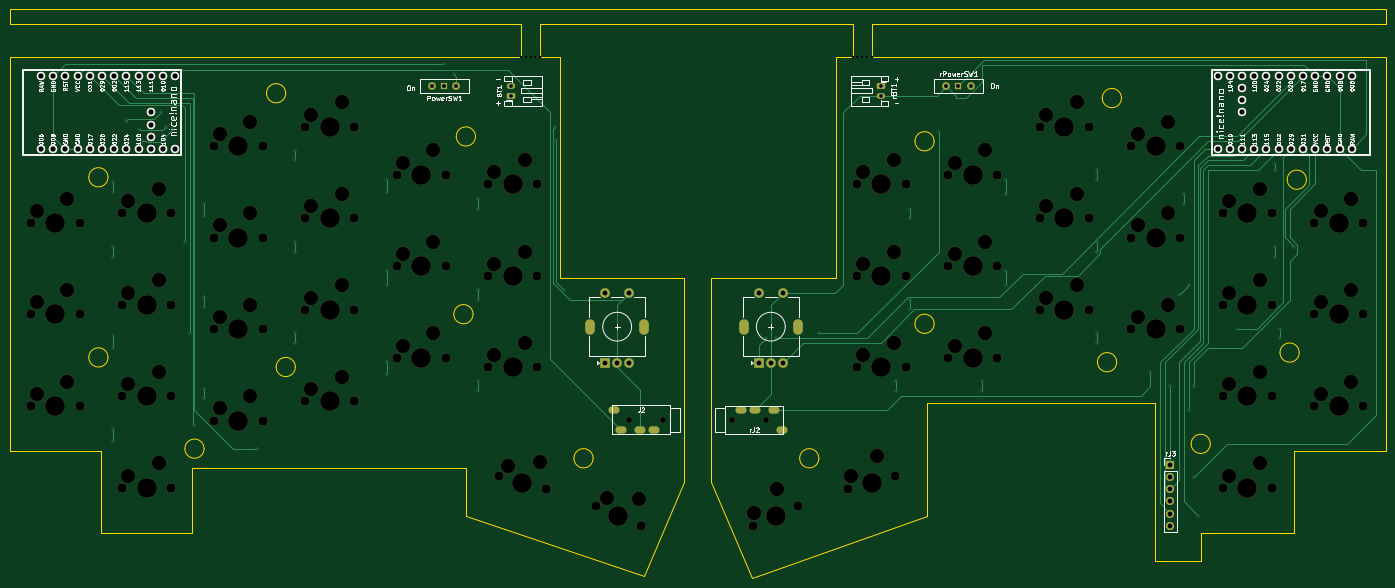
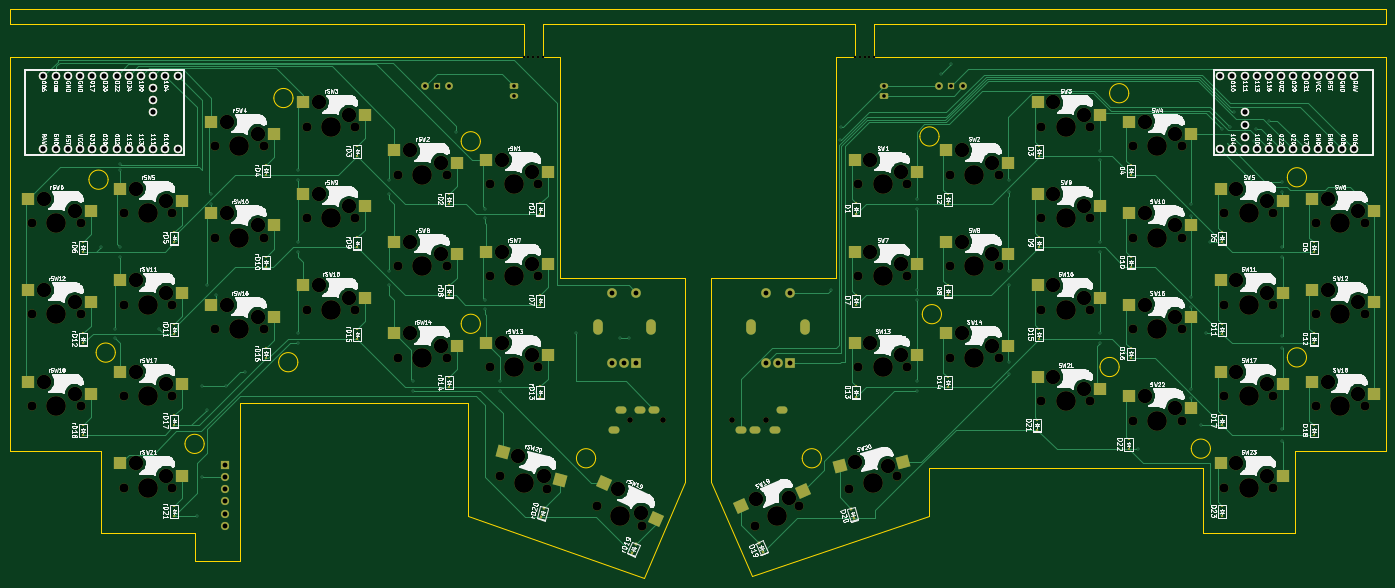
Circuit board: 11 layer files. Board 286.5 x 118.5 mm.
- bottom_copper: manjaro_mx-B_Cu.gbl (52306 bytes)
- bottom_mask: manjaro_mx-B_Mask.gbs (19478 bytes)
- paste: manjaro_mx-B_Paste.gbp (7932 bytes)
- bottom_silk: manjaro_mx-B_Silkscreen.gbo (374986 bytes)
- outline: manjaro_mx-Edge_Cuts.gm1 (5193 bytes)
- top_copper: manjaro_mx-F_Cu.gtl (21755 bytes)
- top_mask: manjaro_mx-F_Mask.gts (12651 bytes)
- paste: manjaro_mx-F_Paste.gtp (468 bytes)
- top_silk: manjaro_mx-F_Silkscreen.gto (113700 bytes)
- drill: manjaro_mx-NPTH.drl (4561 bytes)
- drill: manjaro_mx-PTH.drl (3460 bytes)

=== bottom_copper: manjaro_mx-B_Cu.gbl (52306 bytes, source omitted) ===
=== bottom_mask: manjaro_mx-B_Mask.gbs (19478 bytes, source omitted) ===
=== paste: manjaro_mx-B_Paste.gbp (7932 bytes, source omitted) ===
=== bottom_silk: manjaro_mx-B_Silkscreen.gbo (374986 bytes, source omitted) ===
=== outline: manjaro_mx-Edge_Cuts.gm1 ===
%TF.GenerationSoftware,KiCad,Pcbnew,8.0.3*%
%TF.CreationDate,2025-01-04T16:23:02+09:00*%
%TF.ProjectId,manjaro_mx,6d616e6a-6172-46f5-9f6d-782e6b696361,rev?*%
%TF.SameCoordinates,Original*%
%TF.FileFunction,Profile,NP*%
%FSLAX46Y46*%
G04 Gerber Fmt 4.6, Leading zero omitted, Abs format (unit mm)*
G04 Created by KiCad (PCBNEW 8.0.3) date 2025-01-04 16:23:02*
%MOMM*%
%LPD*%
G01*
G04 APERTURE LIST*
%TA.AperFunction,Profile*%
%ADD10C,0.050000*%
%TD*%
G04 APERTURE END LIST*
D10*
X145000000Y-35500000D02*
X145000000Y-42500000D01*
X214000000Y-42500000D02*
X321000000Y-42500000D01*
X321000000Y-32500000D02*
X321000000Y-35500000D01*
X55000000Y-67500000D02*
G75*
G02*
X51000000Y-67500000I-2000000J0D01*
G01*
X51000000Y-67500000D02*
G75*
G02*
X55000000Y-67500000I2000000J0D01*
G01*
X214000000Y-35500000D02*
X214000000Y-42500000D01*
X34500000Y-124500000D02*
X53500000Y-124500000D01*
X273000000Y-147340000D02*
X282500000Y-147340000D01*
X175000000Y-88500000D02*
X149000000Y-88500000D01*
X203000000Y-126000000D02*
G75*
G02*
X199000000Y-126000000I-2000000J0D01*
G01*
X199000000Y-126000000D02*
G75*
G02*
X203000000Y-126000000I2000000J0D01*
G01*
X225500000Y-138000000D02*
X189000000Y-151000000D01*
X189000000Y-151000000D02*
X180500000Y-131000000D01*
X321000000Y-35500000D02*
X214000000Y-35500000D01*
X282500000Y-141500000D02*
X302000000Y-141500000D01*
X304500000Y-68000000D02*
G75*
G02*
X300500000Y-68000000I-2000000J0D01*
G01*
X300500000Y-68000000D02*
G75*
G02*
X304500000Y-68000000I2000000J0D01*
G01*
X266000000Y-51000000D02*
G75*
G02*
X262000000Y-51000000I-2000000J0D01*
G01*
X262000000Y-51000000D02*
G75*
G02*
X266000000Y-51000000I2000000J0D01*
G01*
X210000000Y-42500000D02*
X210000000Y-35500000D01*
X141000000Y-42500000D02*
X34500000Y-42500000D01*
X302000000Y-124500000D02*
X302000000Y-141500000D01*
X227000000Y-60000000D02*
G75*
G02*
X223000000Y-60000000I-2000000J0D01*
G01*
X223000000Y-60000000D02*
G75*
G02*
X227000000Y-60000000I2000000J0D01*
G01*
X145000000Y-35500000D02*
X210000000Y-35500000D01*
X34500000Y-32500000D02*
X34500000Y-35500000D01*
X227000000Y-98000000D02*
G75*
G02*
X223000000Y-98000000I-2000000J0D01*
G01*
X223000000Y-98000000D02*
G75*
G02*
X227000000Y-98000000I2000000J0D01*
G01*
X141000000Y-35500000D02*
X141000000Y-42500000D01*
X129500000Y-128000000D02*
X129500000Y-138000000D01*
X282500000Y-147340000D02*
X282500000Y-141500000D01*
X94000000Y-107000000D02*
G75*
G02*
X90000000Y-107000000I-2000000J0D01*
G01*
X90000000Y-107000000D02*
G75*
G02*
X94000000Y-107000000I2000000J0D01*
G01*
X265000000Y-106000000D02*
G75*
G02*
X261000000Y-106000000I-2000000J0D01*
G01*
X261000000Y-106000000D02*
G75*
G02*
X265000000Y-106000000I2000000J0D01*
G01*
X72500000Y-128000000D02*
X129500000Y-128000000D01*
X149000000Y-88500000D02*
X149000000Y-42500000D01*
X131000000Y-96000000D02*
G75*
G02*
X127000000Y-96000000I-2000000J0D01*
G01*
X127000000Y-96000000D02*
G75*
G02*
X131000000Y-96000000I2000000J0D01*
G01*
X303000000Y-104000000D02*
G75*
G02*
X299000000Y-104000000I-2000000J0D01*
G01*
X299000000Y-104000000D02*
G75*
G02*
X303000000Y-104000000I2000000J0D01*
G01*
X34500000Y-35500000D02*
X141000000Y-35500000D01*
X75000000Y-124000000D02*
G75*
G02*
X71000000Y-124000000I-2000000J0D01*
G01*
X71000000Y-124000000D02*
G75*
G02*
X75000000Y-124000000I2000000J0D01*
G01*
X206500000Y-88500000D02*
X206500000Y-42500000D01*
X131500000Y-59000000D02*
G75*
G02*
X127500000Y-59000000I-2000000J0D01*
G01*
X127500000Y-59000000D02*
G75*
G02*
X131500000Y-59000000I2000000J0D01*
G01*
X180500000Y-88500000D02*
X180500000Y-131000000D01*
X284500000Y-123000000D02*
G75*
G02*
X280500000Y-123000000I-2000000J0D01*
G01*
X280500000Y-123000000D02*
G75*
G02*
X284500000Y-123000000I2000000J0D01*
G01*
X175000000Y-88500000D02*
X175000000Y-131000000D01*
X166500000Y-150500000D02*
X175000000Y-131000000D01*
X92000000Y-50000000D02*
G75*
G02*
X88000000Y-50000000I-2000000J0D01*
G01*
X88000000Y-50000000D02*
G75*
G02*
X92000000Y-50000000I2000000J0D01*
G01*
X55000000Y-105000000D02*
G75*
G02*
X51000000Y-105000000I-2000000J0D01*
G01*
X51000000Y-105000000D02*
G75*
G02*
X55000000Y-105000000I2000000J0D01*
G01*
X225500000Y-114500000D02*
X225500000Y-138000000D01*
X180500000Y-88500000D02*
X206500000Y-88500000D01*
X321000000Y-32500000D02*
X34500000Y-32500000D01*
X34500000Y-42500000D02*
X34500000Y-124500000D01*
X129500000Y-138000000D02*
X166500000Y-150500000D01*
X321000000Y-124500000D02*
X302000000Y-124500000D01*
X53500000Y-141500000D02*
X72500000Y-141500000D01*
X273000000Y-114500000D02*
X273000000Y-147340000D01*
X145000000Y-42500000D02*
X149000000Y-42500000D01*
X156000000Y-126000000D02*
G75*
G02*
X152000000Y-126000000I-2000000J0D01*
G01*
X152000000Y-126000000D02*
G75*
G02*
X156000000Y-126000000I2000000J0D01*
G01*
X273000000Y-114500000D02*
X225500000Y-114500000D01*
X72500000Y-141500000D02*
X72500000Y-128000000D01*
X210000000Y-42500000D02*
X206500000Y-42500000D01*
X53500000Y-124500000D02*
X53500000Y-141500000D01*
X321000000Y-42500000D02*
X321000000Y-124500000D01*
M02*

=== top_copper: manjaro_mx-F_Cu.gtl (21755 bytes, source omitted) ===
=== top_mask: manjaro_mx-F_Mask.gts (12651 bytes, source omitted) ===
=== paste: manjaro_mx-F_Paste.gtp ===
%TF.GenerationSoftware,KiCad,Pcbnew,8.0.3*%
%TF.CreationDate,2025-01-04T16:23:02+09:00*%
%TF.ProjectId,manjaro_mx,6d616e6a-6172-46f5-9f6d-782e6b696361,rev?*%
%TF.SameCoordinates,Original*%
%TF.FileFunction,Paste,Top*%
%TF.FilePolarity,Positive*%
%FSLAX46Y46*%
G04 Gerber Fmt 4.6, Leading zero omitted, Abs format (unit mm)*
G04 Created by KiCad (PCBNEW 8.0.3) date 2025-01-04 16:23:02*
%MOMM*%
%LPD*%
G01*
G04 APERTURE LIST*
G04 APERTURE END LIST*
M02*

=== top_silk: manjaro_mx-F_Silkscreen.gto (113700 bytes, source omitted) ===
=== drill: manjaro_mx-NPTH.drl ===
M48
; DRILL file {KiCad 8.0.3} date 2025-01-04T16:23:11+0900
; FORMAT={-:-/ absolute / metric / decimal}
; #@! TF.CreationDate,2025-01-04T16:23:11+09:00
; #@! TF.GenerationSoftware,Kicad,Pcbnew,8.0.3
; #@! TF.FileFunction,NonPlated,1,2,NPTH
FMAT,2
METRIC
; #@! TA.AperFunction,NonPlated,NPTH,ComponentDrill
T1C0.500
; #@! TA.AperFunction,NonPlated,NPTH,ComponentDrill
T2C1.200
; #@! TA.AperFunction,NonPlated,NPTH,ComponentDrill
T3C1.500
; #@! TA.AperFunction,NonPlated,NPTH,ComponentDrill
T4C1.900
; #@! TA.AperFunction,NonPlated,NPTH,ComponentDrill
T5C3.000
; #@! TA.AperFunction,NonPlated,NPTH,ComponentDrill
T6C4.100
%
G90
G05
T1
X141.0Y-42.5
X142.0Y-42.5
X143.0Y-42.5
X144.0Y-42.5
X145.0Y-42.5
X210.0Y-42.5
X211.0Y-42.5
X212.0Y-42.5
X213.0Y-42.5
X214.0Y-42.5
T2
X163.55Y-118.0
X170.55Y-118.0
X184.95Y-118.05
X191.95Y-118.05
T4
X38.92Y-77.0
X38.92Y-96.05
X38.92Y-115.1
X49.08Y-77.0
X49.08Y-96.05
X49.08Y-115.1
X57.97Y-75.0
X57.97Y-94.05
X57.97Y-113.1
X57.97Y-132.15
X68.13Y-75.0
X68.13Y-94.05
X68.13Y-113.1
X68.13Y-132.15
X77.02Y-61.0
X77.02Y-80.05
X77.02Y-99.1
X77.02Y-118.15
X87.18Y-61.0
X87.18Y-80.05
X87.18Y-99.1
X87.18Y-118.15
X96.07Y-57.0
X96.07Y-76.05
X96.07Y-95.1
X96.07Y-114.15
X106.23Y-57.0
X106.23Y-76.05
X106.23Y-95.1
X106.23Y-114.15
X115.12Y-67.0
X115.12Y-86.05
X115.12Y-105.1
X125.28Y-67.0
X125.28Y-86.05
X125.28Y-105.1
X134.17Y-69.0
X134.17Y-88.05
X134.17Y-107.1
X136.343Y-129.785
X144.33Y-69.0
X144.33Y-88.05
X144.33Y-107.1
X146.157Y-132.415
X156.609Y-136.034
X165.891Y-140.166
X189.359Y-140.166
X198.641Y-136.034
X209.093Y-132.415
X210.92Y-69.0
X210.92Y-88.05
X210.92Y-107.1
X218.907Y-129.785
X221.08Y-69.0
X221.08Y-88.05
X221.08Y-107.1
X229.97Y-67.0
X229.97Y-86.05
X229.97Y-105.1
X240.13Y-67.0
X240.13Y-86.05
X240.13Y-105.1
X249.02Y-57.0
X249.02Y-76.05
X249.02Y-95.1
X259.18Y-57.0
X259.18Y-76.05
X259.18Y-95.1
X268.07Y-61.0
X268.07Y-80.05
X268.07Y-99.1
X278.23Y-61.0
X278.23Y-80.05
X278.23Y-99.1
X287.12Y-75.0
X287.12Y-94.05
X287.12Y-113.1
X287.12Y-132.15
X297.28Y-75.0
X297.28Y-94.05
X297.28Y-113.1
X297.28Y-132.15
X306.17Y-77.0
X306.17Y-96.05
X306.17Y-115.1
X316.33Y-77.0
X316.33Y-96.05
X316.33Y-115.1
T5
X40.19Y-74.46
X40.19Y-93.51
X40.19Y-112.56
X46.54Y-71.92
X46.54Y-90.97
X46.54Y-110.02
X59.24Y-72.46
X59.24Y-91.51
X59.24Y-110.56
X59.24Y-129.61
X65.59Y-69.92
X65.59Y-88.97
X65.59Y-108.02
X65.59Y-127.07
X78.29Y-58.46
X78.29Y-77.51
X78.29Y-96.56
X78.29Y-115.61
X84.64Y-55.92
X84.64Y-74.97
X84.64Y-94.02
X84.64Y-113.07
X97.34Y-54.46
X97.34Y-73.51
X97.34Y-92.56
X97.34Y-111.61
X103.69Y-51.92
X103.69Y-70.97
X103.69Y-90.02
X103.69Y-109.07
X116.39Y-64.46
X116.39Y-83.51
X116.39Y-102.56
X122.74Y-61.92
X122.74Y-80.97
X122.74Y-100.02
X135.44Y-66.46
X135.44Y-85.51
X135.44Y-104.56
X138.227Y-127.66
X141.79Y-63.92
X141.79Y-82.97
X141.79Y-102.02
X145.018Y-126.85
X158.803Y-134.23
X165.637Y-134.492
X189.486Y-137.329
X194.254Y-132.426
X209.662Y-129.633
X212.19Y-66.46
X212.19Y-85.51
X212.19Y-104.56
X215.139Y-125.536
X218.54Y-63.92
X218.54Y-82.97
X218.54Y-102.02
X231.24Y-64.46
X231.24Y-83.51
X231.24Y-102.56
X237.59Y-61.92
X237.59Y-80.97
X237.59Y-100.02
X250.29Y-54.46
X250.29Y-73.51
X250.29Y-92.56
X256.64Y-51.92
X256.64Y-70.97
X256.64Y-90.02
X269.34Y-58.46
X269.34Y-77.51
X269.34Y-96.56
X275.69Y-55.92
X275.69Y-74.97
X275.69Y-94.02
X288.39Y-72.46
X288.39Y-91.51
X288.39Y-110.56
X288.39Y-129.61
X294.74Y-69.92
X294.74Y-88.97
X294.74Y-108.02
X294.74Y-127.07
X307.44Y-74.46
X307.44Y-93.51
X307.44Y-112.56
X313.79Y-71.92
X313.79Y-90.97
X313.79Y-110.02
T6
X44.0Y-77.0
X44.0Y-96.05
X44.0Y-115.1
X63.05Y-75.0
X63.05Y-94.05
X63.05Y-113.1
X63.05Y-132.15
X82.1Y-61.0
X82.1Y-80.05
X82.1Y-99.1
X82.1Y-118.15
X101.15Y-57.0
X101.15Y-76.05
X101.15Y-95.1
X101.15Y-114.15
X120.2Y-67.0
X120.2Y-86.05
X120.2Y-105.1
X139.25Y-69.0
X139.25Y-88.05
X139.25Y-107.1
X141.25Y-131.1
X161.25Y-138.1
X194.0Y-138.1
X214.0Y-131.1
X216.0Y-69.0
X216.0Y-88.05
X216.0Y-107.1
X235.05Y-67.0
X235.05Y-86.05
X235.05Y-105.1
X254.1Y-57.0
X254.1Y-76.05
X254.1Y-95.1
X273.15Y-61.0
X273.15Y-80.05
X273.15Y-99.1
X292.2Y-75.0
X292.2Y-94.05
X292.2Y-113.1
X292.2Y-132.15
X311.25Y-77.0
X311.25Y-96.05
X311.25Y-115.1
T3
G00X155.4Y-99.25
M15
G01X155.4Y-97.95
M16
G05
G00X166.6Y-99.25
M15
G01X166.6Y-97.95
M16
G05
G00X187.4Y-99.25
M15
G01X187.4Y-97.95
M16
G05
G00X198.6Y-99.25
M15
G01X198.6Y-97.95
M16
G05
M30

=== drill: manjaro_mx-PTH.drl ===
M48
; DRILL file {KiCad 8.0.3} date 2025-01-04T16:23:11+0900
; FORMAT={-:-/ absolute / metric / decimal}
; #@! TF.CreationDate,2025-01-04T16:23:11+09:00
; #@! TF.GenerationSoftware,Kicad,Pcbnew,8.0.3
; #@! TF.FileFunction,Plated,1,2,PTH
FMAT,2
METRIC
; #@! TA.AperFunction,Plated,PTH,ViaDrill
T1C0.300
; #@! TA.AperFunction,Plated,PTH,ComponentDrill
T2C0.750
; #@! TA.AperFunction,Plated,PTH,ComponentDrill
T3C0.800
; #@! TA.AperFunction,Plated,PTH,ComponentDrill
T4C1.000
; #@! TA.AperFunction,Plated,PTH,ComponentDrill
T5C1.092
%
G90
G05
T1
X56.0Y-68.5
X56.0Y-70.5
X56.0Y-82.0
X56.0Y-84.0
X56.0Y-100.5
X56.0Y-103.0
X56.0Y-120.0
X56.0Y-122.5
X58.751Y-55.751
X61.5Y-57.5
X62.0Y-60.0
X66.0Y-54.0
X67.0Y-57.0
X68.5Y-57.5
X71.0Y-81.0
X72.0Y-100.0
X73.0Y-119.0
X75.0Y-73.0
X75.0Y-75.5
X75.0Y-92.5
X75.0Y-94.5
X75.0Y-111.5
X75.0Y-113.5
X86.0Y-124.0
X94.0Y-62.0
X94.0Y-64.0
X94.0Y-81.0
X94.0Y-83.0
X94.0Y-100.0
X94.0Y-102.0
X113.0Y-68.0
X113.0Y-70.5
X113.0Y-87.0
X113.0Y-90.0
X113.0Y-106.0
X113.0Y-108.5
X125.0Y-44.0
X127.0Y-46.0
X132.0Y-72.0
X132.0Y-74.0
X132.0Y-91.0
X132.0Y-93.0
X132.0Y-110.0
X132.0Y-112.0
X148.0Y-57.0
X148.2Y-59.786
X150.0Y-91.0
X192.0Y-101.0
X194.0Y-101.0
X203.0Y-100.0
X219.0Y-110.0
X219.0Y-112.0
X222.0Y-74.0
X222.0Y-76.0
X222.0Y-93.0
X222.0Y-95.0
X228.0Y-58.0
X237.0Y-110.0
X237.0Y-112.0
X242.0Y-68.0
X242.0Y-71.0
X242.0Y-87.0
X242.0Y-90.0
X261.0Y-66.0
X261.0Y-68.0
X261.0Y-81.0
X261.0Y-83.0
X261.0Y-100.0
X261.0Y-102.0
X272.0Y-108.0
X276.0Y-111.0
X278.0Y-92.0
X279.0Y-71.0
X279.0Y-73.0
X280.0Y-90.0
X280.0Y-116.0
X281.0Y-111.0
X281.0Y-130.0
X282.0Y-138.0
X290.0Y-99.0
X298.0Y-64.798
X298.0Y-66.0
X298.0Y-82.0
X298.0Y-84.0
X299.0Y-99.0
X299.0Y-101.0
X302.0Y-82.0
T2
X139.0Y-48.5
X139.0Y-50.5
X216.0Y-48.5
X216.0Y-50.5
T3
X122.46Y-48.5
X125.0Y-48.5
X127.54Y-48.5
X229.51Y-48.5
X232.05Y-48.5
X234.59Y-48.5
T4
X158.5Y-91.6
X158.5Y-106.1
X161.0Y-106.1
X163.5Y-91.6
X163.5Y-106.1
X190.5Y-91.6
X190.5Y-106.1
X193.0Y-106.1
X195.5Y-91.6
X195.5Y-106.1
X276.15Y-127.34
X276.15Y-129.88
X276.15Y-132.42
X276.15Y-134.96
X276.15Y-137.5
X276.15Y-140.04
T5
X41.03Y-46.38
X41.03Y-61.62
X43.57Y-46.38
X43.57Y-61.62
X46.11Y-46.38
X46.11Y-61.62
X48.65Y-46.38
X48.65Y-61.62
X51.19Y-46.38
X51.19Y-61.62
X53.73Y-46.38
X53.73Y-61.62
X56.27Y-46.38
X56.27Y-61.62
X58.81Y-46.38
X58.81Y-61.62
X61.35Y-46.38
X61.35Y-61.62
X63.89Y-46.38
X63.89Y-54.0
X63.89Y-56.54
X63.89Y-59.08
X63.89Y-61.62
X66.43Y-46.38
X66.43Y-61.62
X68.97Y-46.38
X68.97Y-61.62
X286.03Y-46.38
X286.03Y-61.62
X288.57Y-46.38
X288.57Y-61.62
X291.11Y-46.38
X291.11Y-48.92
X291.11Y-51.46
X291.11Y-54.0
X291.11Y-61.62
X293.65Y-46.38
X293.65Y-61.62
X296.19Y-46.38
X296.19Y-61.62
X298.73Y-46.38
X298.73Y-61.62
X301.27Y-46.38
X301.27Y-61.62
X303.81Y-46.38
X303.81Y-61.62
X306.35Y-46.38
X306.35Y-61.62
X308.89Y-46.38
X308.89Y-61.62
X311.43Y-46.38
X311.43Y-61.62
X313.97Y-46.38
X313.97Y-61.62
T4
G00X160.5Y-115.85
M15
G01X160.0Y-115.85
M16
G05
G00X162.0Y-120.15
M15
G01X161.5Y-120.15
M16
G05
G00X166.0Y-120.15
M15
G01X165.5Y-120.15
M16
G05
G00X169.0Y-120.15
M15
G01X168.5Y-120.15
M16
G05
G00X186.5Y-115.9
M15
G01X187.0Y-115.9
M16
G05
G00X189.5Y-115.9
M15
G01X190.0Y-115.9
M16
G05
G00X193.5Y-115.9
M15
G01X194.0Y-115.9
M16
G05
G00X195.0Y-120.2
M15
G01X195.5Y-120.2
M16
G05
M30

